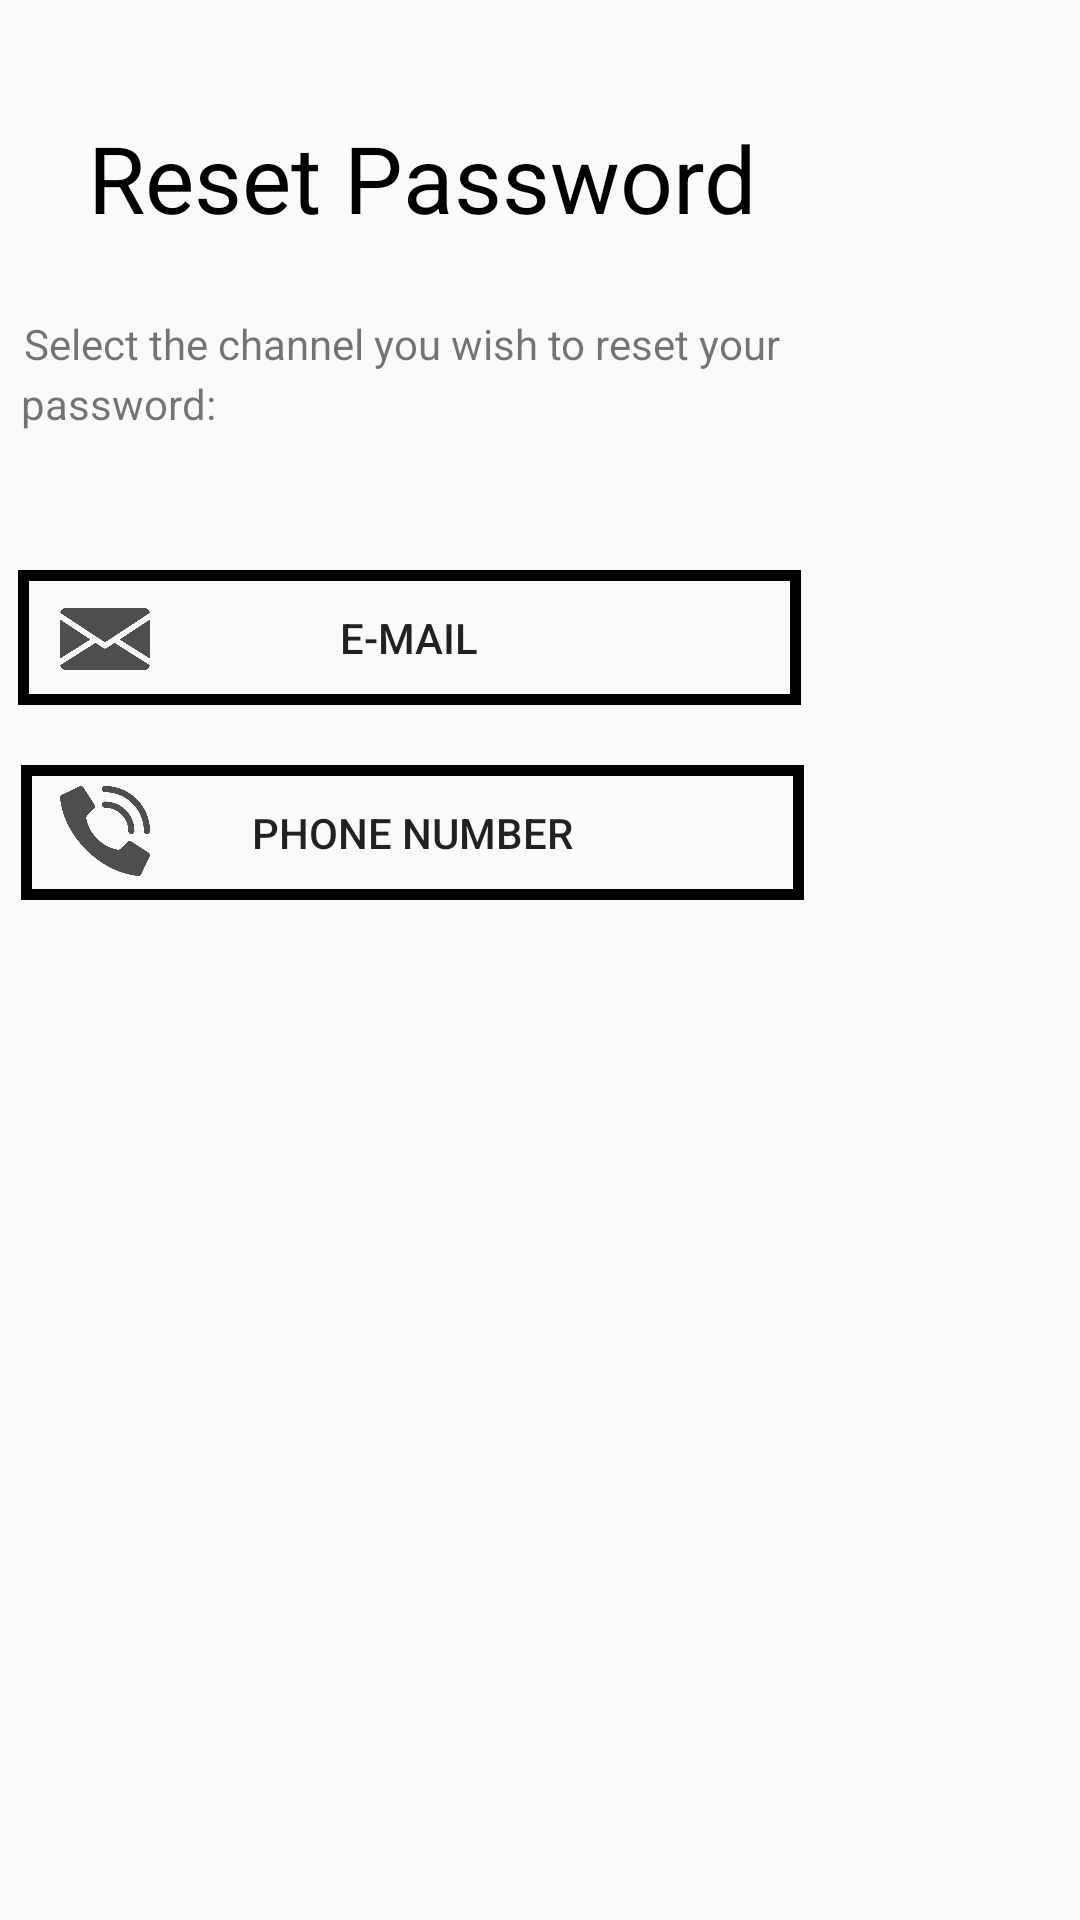

Here is an Android app screen rendered from its layout file. Give the layout XML and the strings, colors and styles it references.
<!-- AndroidManifest.xml: application theme Theme.GroceryApp.NoActionBar -->
<!-- res/layout/activity_reset_password_channel.xml -->
<?xml version="1.0" encoding="utf-8"?>
<androidx.constraintlayout.widget.ConstraintLayout xmlns:android="http://schemas.android.com/apk/res/android"
    xmlns:app="http://schemas.android.com/apk/res-auto"
    xmlns:tools="http://schemas.android.com/tools"
    android:layout_width="match_parent"
    android:layout_height="match_parent"
    tools:context=".ResetPasswordChannel">

    <Button
        android:id="@+id/phone_reset_button"
        android:layout_width="261dp"
        android:layout_height="45dp"
        android:layout_marginEnd="92dp"
        android:layout_marginBottom="340dp"
        android:background="@drawable/rectangle"
        android:text="@string/phone_number"

        app:layout_constraintBottom_toBottomOf="parent"
        app:layout_constraintEnd_toEndOf="parent" />

    <TextView
        android:id="@+id/subtext"
        android:layout_width="wrap_content"
        android:layout_height="wrap_content"
        android:layout_marginEnd="100dp"
        android:layout_marginBottom="516dp"
        android:text="@string/select_channel"
        app:layout_constraintBottom_toBottomOf="parent"
        app:layout_constraintEnd_toEndOf="parent" />

    <TextView
        android:id="@+id/subtext2"
        android:layout_width="wrap_content"
        android:layout_height="wrap_content"
        android:layout_marginEnd="288dp"
        android:layout_marginBottom="496dp"
        android:text="@string/select_channel2"
        app:layout_constraintBottom_toBottomOf="parent"
        app:layout_constraintEnd_toEndOf="parent" />

    <TextView
        android:id="@+id/reset_password_text"
        android:layout_width="wrap_content"
        android:layout_height="wrap_content"
        android:layout_marginEnd="108dp"
        android:layout_marginBottom="560dp"
        android:text="@string/reset_password"
        android:textColor="@color/black"
        android:textSize="15pt"
        app:layout_constraintBottom_toBottomOf="parent"
        app:layout_constraintEnd_toEndOf="parent" />

    <ImageView
        android:id="@+id/go_back_button"
        android:layout_width="59dp"
        android:layout_height="35dp"
        android:layout_marginEnd="344dp"
        android:onClick="goToVerifyPassword"
        android:layout_marginBottom="668dp"
        android:contentDescription="@string/back"
        app:layout_constraintBottom_toBottomOf="parent"
        app:layout_constraintEnd_toEndOf="parent"
        app:srcCompat="@drawable/left_arrow" />

    <Button
        android:id="@+id/email_reset_button"
        android:layout_width="261dp"
        android:layout_height="45dp"
        android:background="@drawable/rectangle"
        android:layout_marginEnd="93dp"
        android:layout_marginBottom="405dp"
        android:text="@string/email_address"

        app:layout_constraintBottom_toBottomOf="parent"
        app:layout_constraintEnd_toEndOf="parent" />

    <ImageView
        android:id="@+id/imageView"
        android:layout_width="34dp"
        android:layout_height="30dp"
        android:layout_marginEnd="308dp"
        android:layout_marginBottom="412dp"
        app:layout_constraintBottom_toBottomOf="parent"
        app:layout_constraintEnd_toEndOf="parent"
        app:srcCompat="@drawable/email"
        android:contentDescription="@string/emailpicture"/>

    <ImageView
        android:id="@+id/imageView2"
        android:layout_width="34dp"
        android:layout_height="30dp"
        android:layout_marginEnd="308dp"
        android:layout_marginBottom="348dp"
        app:layout_constraintBottom_toBottomOf="parent"
        app:layout_constraintEnd_toEndOf="parent"
        app:srcCompat="@drawable/phone_call"
        android:contentDescription="@string/phone_number"/>
</androidx.constraintlayout.widget.ConstraintLayout>
<!-- resources referenced by this layout -->
<resources>
  <color name="black">#FF000000</color>
  <!-- drawable email: png bitmap (drawable, 6660 bytes) -->
  <!-- drawable left_arrow: png bitmap (drawable, 3983 bytes) -->
  <!-- drawable phone_call: png bitmap (drawable, 24331 bytes) -->
  <!-- drawable rectangle (drawable) -->
  <?xml version="1.0" encoding="utf-8"?>
  <shape xmlns:android="http://schemas.android.com/apk/res/android"
      android:shape="rectangle">
  
      <stroke
          android:width="3.5dp"
          android:color="@color/black"/>
  
  
  </shape>
  <string name="back"> Go Back Arrow Icon</string>
  <string name="email_address"> E-mail </string>
  <string name="emailpicture"> Email Picture </string>
  <string name="phone_number"> Phone Number </string>
  <string name="reset_password"> Reset Password</string>
  <string name="select_channel"> Select the channel you wish to reset your </string>
  <string name="select_channel2"> password: </string>
  <style name="Theme.GroceryApp.NoActionBar">
          <item name="windowActionBar">false</item>
          <item name="windowNoTitle">true</item>
      </style>
</resources>
